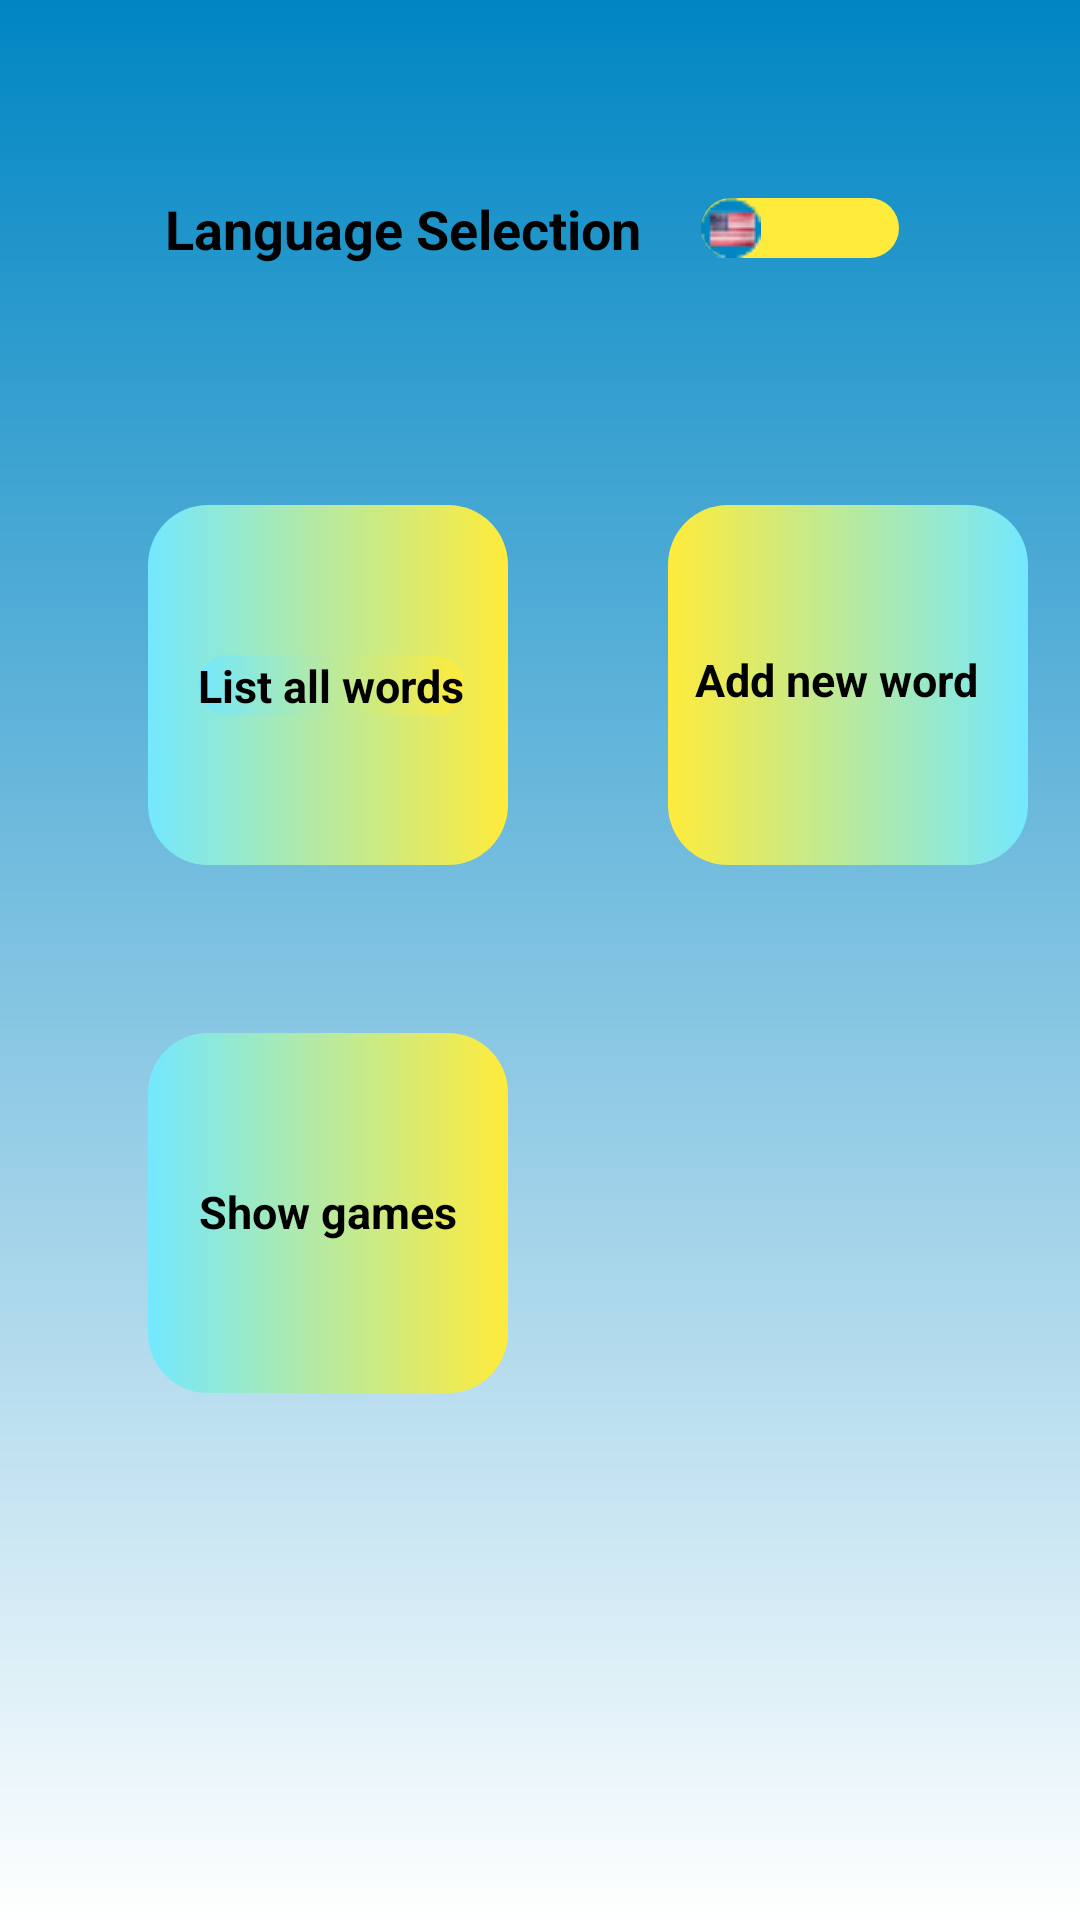

This screen was rendered from an Android layout file. Write that file and the resources it references.
<!-- AndroidManifest.xml: application theme Theme.RabbitVocabulary -->
<!-- res/layout/fragment_home.xml -->
<?xml version="1.0" encoding="utf-8"?>
<androidx.constraintlayout.widget.ConstraintLayout xmlns:android="http://schemas.android.com/apk/res/android"
    xmlns:app="http://schemas.android.com/apk/res-auto"
    xmlns:tools="http://schemas.android.com/tools"
    android:layout_width="match_parent"
    android:layout_height="match_parent"
    android:background="@drawable/shape_home_background_color"

    tools:context=".fragments.HomeFragment">


    <Switch
        android:id="@+id/language_selection_switch_button"
        android:layout_width="wrap_content"
        android:layout_height="wrap_content"

        android:layout_marginTop="64dp"
        android:paddingLeft="10dp"
        android:switchMinWidth="66dp"


        android:switchPadding="20dp"
        android:text="@string/language_selection"
        android:textSize="18sp"
        android:textStyle="bold"

        android:textColor="@color/black"
        android:textColorHighlight="@color/black"
        android:textColorHint="@color/black"
        android:textColorLink="@color/black"


        android:textOff="@string/English"
        android:textOn="@string/Portuguese"


        android:thumb="@drawable/thumb_selector"
        android:track="@drawable/shape_switche_button"


        app:layout_constraintEnd_toEndOf="parent"
        app:layout_constraintHorizontal_bias="0.428"
        app:layout_constraintStart_toStartOf="parent"
        app:layout_constraintTop_toTopOf="parent"
        tools:ignore="UseSwitchCompatOrMaterialXml" />


    <View
        android:id="@+id/card_list_all_words"
        android:layout_width="120dp"
        android:layout_height="120dp"
        android:layout_marginTop="80dp"
        android:background="@drawable/shape_option_cards"
        app:layout_constraintEnd_toEndOf="parent"
        app:layout_constraintHorizontal_bias="0.206"
        app:layout_constraintStart_toStartOf="parent"
        app:layout_constraintTop_toBottomOf="@+id/language_selection_switch_button" />


    <TextView
        android:id="@+id/title_list_all_words"
        style="@style/title_option_cards"
        android:background="@drawable/shape_option_cards"
        android:text="@string/list_all_words"
        app:layout_constraintBottom_toBottomOf="@+id/card_list_all_words"
        app:layout_constraintEnd_toEndOf="@+id/card_list_all_words"
        app:layout_constraintHorizontal_bias="0.531"
        app:layout_constraintStart_toStartOf="@+id/card_list_all_words"
        app:layout_constraintTop_toTopOf="@+id/card_list_all_words" />

    <View
        android:id="@+id/card_add_new_word"
        android:layout_width="120dp"
        android:layout_height="120dp"
        android:layout_marginStart="68dp"
        android:background="@drawable/shape_option_cards_two"
        app:layout_constraintBottom_toBottomOf="@+id/card_list_all_words"
        app:layout_constraintEnd_toEndOf="parent"
        app:layout_constraintHorizontal_bias="0.0"
        app:layout_constraintStart_toEndOf="@+id/title_list_all_words"
        app:layout_constraintTop_toTopOf="@+id/card_list_all_words"
        app:layout_constraintVertical_bias="0.0" />

    <TextView
        style="@style/title_option_cards"
        android:layout_width="111dp"
        android:layout_height="22dp"
        android:text="@string/add_new_word"
        app:layout_constraintBottom_toBottomOf="@+id/card_add_new_word"
        app:layout_constraintEnd_toEndOf="@+id/card_add_new_word"
        app:layout_constraintHorizontal_bias="1.0"
        app:layout_constraintStart_toStartOf="@+id/card_add_new_word"
        app:layout_constraintTop_toTopOf="@+id/card_add_new_word"
        app:layout_constraintVertical_bias="0.489" />

    <View
        android:id="@+id/card_show_games"
        android:layout_width="120dp"
        android:layout_height="120dp"
        android:layout_marginTop="56dp"
        android:background="@drawable/shape_option_cards"
        app:layout_constraintEnd_toEndOf="@+id/card_list_all_words"
        app:layout_constraintStart_toStartOf="@+id/card_list_all_words"
        app:layout_constraintTop_toBottomOf="@+id/card_list_all_words" />

    <TextView
        style="@style/title_option_cards"
        android:text="@string/show_games"
        app:layout_constraintBottom_toBottomOf="@+id/card_show_games"
        app:layout_constraintEnd_toEndOf="@+id/card_show_games"
        app:layout_constraintStart_toStartOf="@+id/card_show_games"
        app:layout_constraintTop_toTopOf="@+id/card_show_games"
        app:layout_constraintVertical_bias="0.494" />
</androidx.constraintlayout.widget.ConstraintLayout>
<!-- resources referenced by this layout -->
<resources>
  <color name="black">#FF000000</color>
  <!-- drawable shape_home_background_color (drawable) -->
  <?xml version="1.0" encoding="utf-8"?>
  <shape xmlns:android="http://schemas.android.com/apk/res/android"
  
      >
  
  
      <gradient android:startColor="@color/primary_dark"
          android:endColor="@color/white"
          android:angle="-90"
          />
  
  </shape>
  <!-- drawable shape_option_cards (drawable) -->
  <?xml version="1.0" encoding="utf-8"?>
  <shape xmlns:android="http://schemas.android.com/apk/res/android"
      android:shape="rectangle"
      >
  
      <gradient android:startColor="@color/primary_light"
          android:endColor="@color/secondary_principal"
          />
  
      <corners android:radius="20dp"/>
  </shape>
  <!-- drawable shape_option_cards_two (drawable) -->
  <?xml version="1.0" encoding="utf-8"?>
  <shape xmlns:android="http://schemas.android.com/apk/res/android"
      android:shape="rectangle"
      >
  
  
      <gradient android:startColor="@color/secondary_principal"
          android:endColor="@color/primary_light"
          />
  
      <corners android:radius="20dp"/>
  
  </shape>
  <!-- drawable shape_switche_button (drawable) -->
  <?xml version="1.0" encoding="utf-8"?>
  <shape xmlns:android="http://schemas.android.com/apk/res/android"
      android:shape="rectangle"
  
      >
  
      <solid android:color="@color/secondary_principal" />
      <corners android:radius="20dp"/>
  
  
  
      <size android:height="10dp"
          android:width="50dp" />
  
  
  
  
  
  
  
  
  </shape>
  <!-- drawable thumb_selector (drawable) -->
  <?xml version="1.0" encoding="utf-8"?>
  <selector xmlns:android="http://schemas.android.com/apk/res/android">
  
      <item android:drawable="@drawable/language_pt_flag_vector_20dp"  android:state_checked="true"
  
  
          />
      <item android:switchMinWidth="1dp" android:drawable="@drawable/language_en_flag_vector_20dp"  android:state_checked="false"/>
  
  </selector>
  <string name="English">English</string>
  <string name="Portuguese">Portuguese</string>
  <string name="add_new_word">Add new word</string>
  <string name="language_selection">Language Selection</string>
  <string name="list_all_words">List all words</string>
  <string name="show_games">Show games</string>
  <style name="title_option_cards">
          <item name="android:layout_width">wrap_content</item>
          <item name="android:layout_height">wrap_content</item>
          <item name="android:textColor">@color/primary_text_color</item>
          <item name="android:textSize">15sp</item>
          <item name="android:textStyle">bold</item>
      </style>
  <style name="Theme.RabbitVocabulary" parent="Theme.MaterialComponents.DayNight.NoActionBar">
          
          <item name="colorPrimary">@color/purple_500</item>
          <item name="colorPrimaryVariant">@color/purple_700</item>
          <item name="colorOnPrimary">@color/white</item>
          
          <item name="colorSecondary">@color/teal_200</item>
          <item name="colorSecondaryVariant">@color/teal_700</item>
          <item name="colorOnSecondary">@color/black</item>
          
          <item name="android:statusBarColor" tools:targetApi="l">?attr/colorPrimaryVariant</item>
          
      </style>
  <color name="primary_dark">#0086c3</color>
  <color name="white">#FFFFFFFF</color>
  <color name="primary_light">#73e8ff</color>
  <color name="secondary_principal">#ffeb3b</color>
  <!-- drawable language_pt_flag_vector_20dp: png bitmap (drawable, 962 bytes) -->
  <!-- drawable language_en_flag_vector_20dp: png bitmap (drawable, 1137 bytes) -->
  <color name="primary_text_color">#000000</color>
  <color name="purple_500">#FF6200EE</color>
  <color name="purple_700">#FF3700B3</color>
  <color name="teal_200">#FF03DAC5</color>
  <color name="teal_700">#FF018786</color>
</resources>
